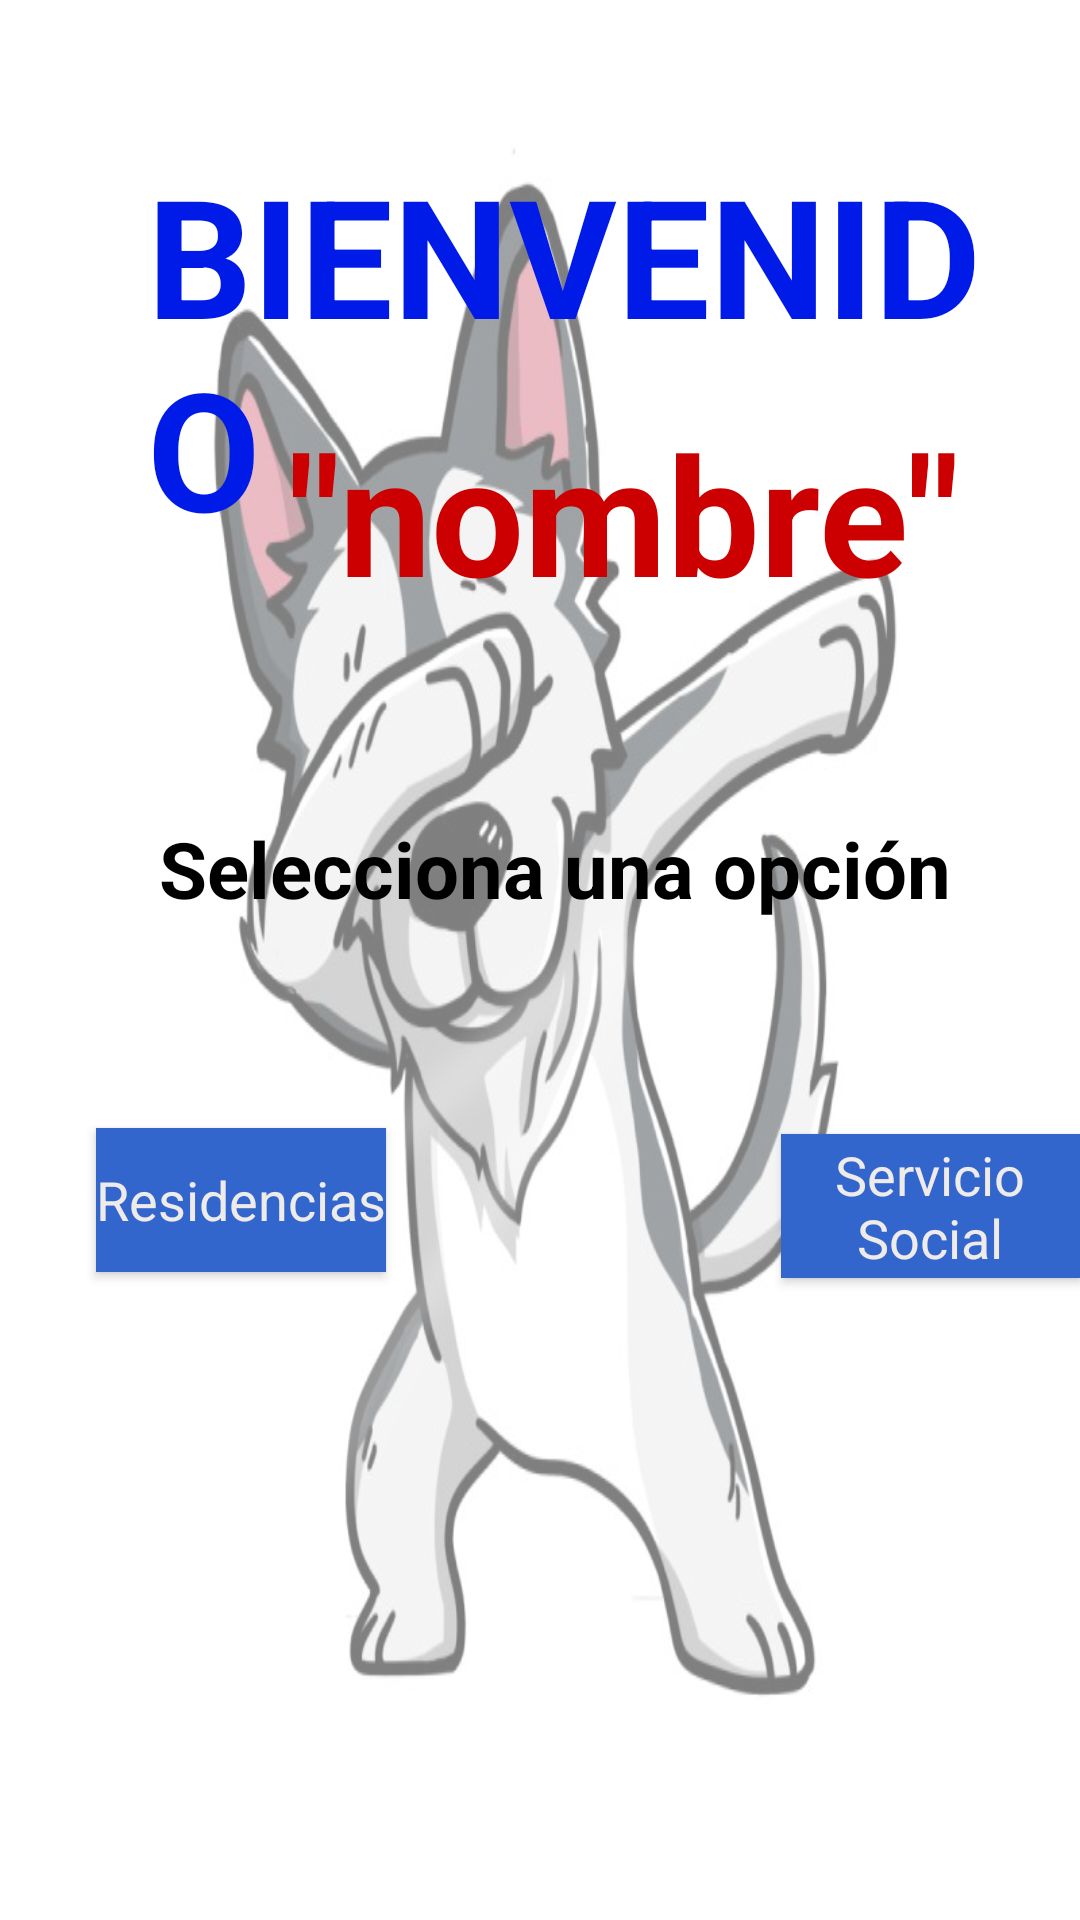

This screen was rendered from an Android layout file. Write that file and the resources it references.
<!-- AndroidManifest.xml: application theme AppTheme -->
<!-- res/layout/activity_tics.xml -->
<?xml version="1.0" encoding="utf-8"?>
<android.support.constraint.ConstraintLayout xmlns:android="http://schemas.android.com/apk/res/android"
    xmlns:app="http://schemas.android.com/apk/res-auto"
    xmlns:tools="http://schemas.android.com/tools"
    android:layout_width="match_parent"
    android:layout_height="match_parent"
    android:background="@drawable/loboss"
    tools:context="com.example.chayo.foot_out.tics">

    <RelativeLayout
        android:layout_width="match_parent"
        android:layout_height="match_parent"
        android:layout_marginStart="10dp"
        app:layout_constraintBottom_toBottomOf="parent"
        app:layout_constraintEnd_toEndOf="parent"
        app:layout_constraintHorizontal_bias="1.0"
        app:layout_constraintStart_toStartOf="parent"
        app:layout_constraintTop_toTopOf="parent">

        <TextView
            android:id="@+id/txt1"
            style="@android:style/Widget.DeviceDefault.Light.TextView"
            android:layout_width="wrap_content"
            android:layout_height="wrap_content"
            android:layout_alignStart="@+id/btn"
            android:layout_alignParentTop="true"
            android:layout_marginStart="17dp"
            android:layout_marginTop="48dp"
            android:text="BIENVENIDO"
            android:textColor="@color/colorPrimaryDark"
            android:textSize="55sp"
            android:textStyle="bold" />

        <TextView
            android:id="@+id/txt2"
            style="@android:style/Widget.DeviceDefault.TextView"
            android:layout_width="wrap_content"
            android:layout_height="wrap_content"
            android:layout_alignParentStart="true"
            android:layout_alignParentLeft="true"
            android:layout_alignParentTop="true"
            android:layout_marginStart="86dp"
            android:layout_marginLeft="86dp"
            android:layout_marginTop="134dp"
            android:text='"nombre"'
            android:textColor="@android:color/holo_red_dark"
            android:textSize="55sp"
            android:textStyle="bold" />

        <Button
            android:id="@+id/btn"
            style="@android:style/Widget.Holo.Light.Button.Inset"
            android:layout_width="wrap_content"
            android:layout_height="wrap_content"
            android:layout_alignParentStart="true"
            android:layout_alignParentLeft="true"
            android:layout_alignParentBottom="true"
            android:layout_marginStart="22dp"
            android:layout_marginLeft="22dp"
            android:layout_marginBottom="216dp"
            android:background="#3366CC"
            android:text="Residencias"
            android:textColor="#EFEBE9" />

        <Button
            android:id="@+id/btn2"
            style="@android:style/Widget.Holo.Light.Button.Inset"
            android:layout_width="wrap_content"
            android:layout_height="wrap_content"
            android:layout_alignParentBottom="true"
            android:layout_marginStart="-60dp"
            android:layout_marginBottom="214dp"
            android:layout_toEndOf="@+id/txt2"
            android:background="#3366CC"
            android:backgroundTint="#3366CC"
            android:text="Servicio Social"
            android:textColor="#EFEBE9" />

        <TextView
            android:id="@+id/txt3"
            android:layout_width="wrap_content"
            android:layout_height="wrap_content"
            android:layout_alignParentTop="true"
            android:layout_centerHorizontal="true"
            android:layout_marginTop="272dp"
            android:text="Selecciona una opción"
            android:textColor="@android:color/background_dark"
            android:textSize="26sp"
            android:textStyle="bold" />

    </RelativeLayout>
</android.support.constraint.ConstraintLayout>
<!-- resources referenced by this layout -->
<resources>
  <color name="colorPrimaryDark">#001ae8</color>
  <!-- drawable loboss: png bitmap (drawable, 169767 bytes) -->
  <style name="AppTheme" parent="Theme.AppCompat.Light.DarkActionBar">
          
          
  
          <item name="colorAccent">@color/colorAccent</item>
      </style>
  <color name="colorAccent">#000000</color>
</resources>
